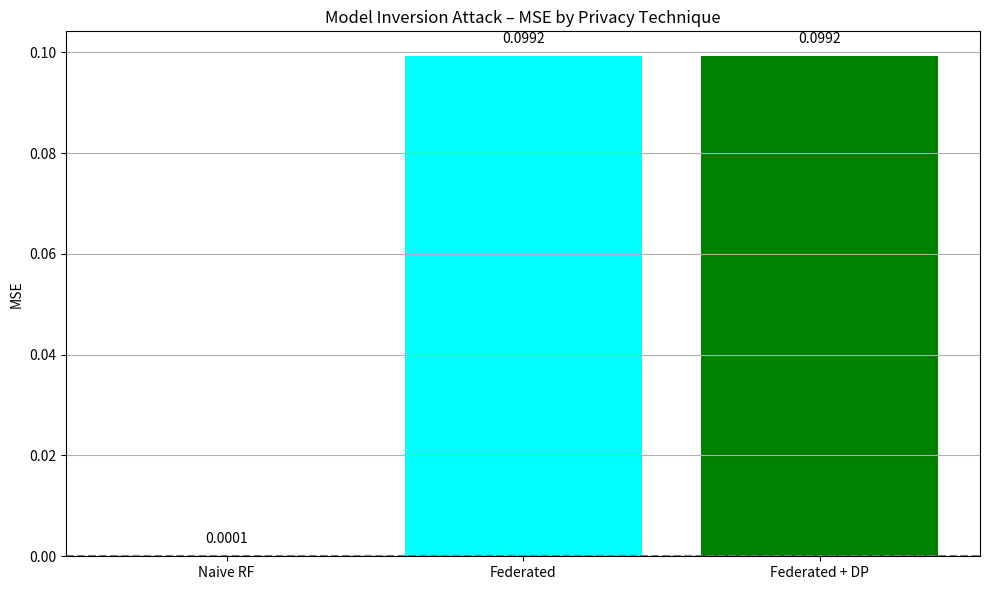

Write the Python code that produced this figure.
import matplotlib.pyplot as plt

models = ["Naive RF", "Federated", "Federated + DP"]
mse_scores = [0.0001, 0.0992, 0.0992]

plt.figure(figsize=(10, 6))
bars = plt.bar(models, mse_scores, color=['blue', 'cyan', 'green'])
plt.axhline(y=0.0, linestyle='--', color='gray')
plt.ylabel("MSE")
plt.title("Model Inversion Attack – MSE by Privacy Technique")

# Annotate values
for bar in bars:
    yval = bar.get_height()
    plt.text(bar.get_x() + bar.get_width() / 2, yval + 0.002, f"{yval:.4f}", ha='center', va='bottom')

plt.grid(axis='y')
plt.tight_layout()
plt.savefig("inversion_comparison_mse.png")
plt.show()
